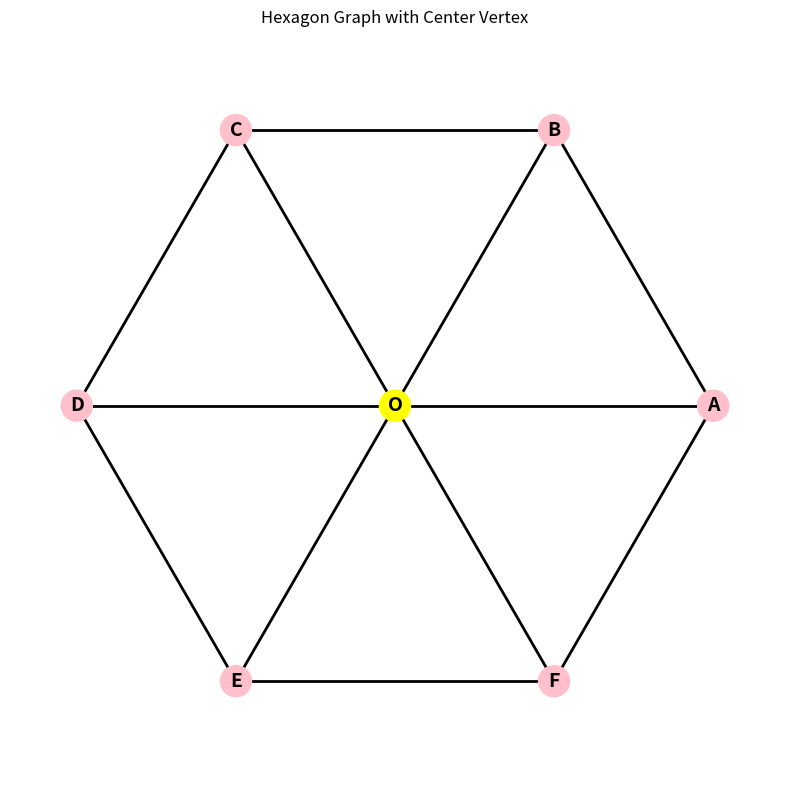

Python code for this plot:
import math
import matplotlib.pyplot as plt
import networkx as nx

# Create graph
G = nx.Graph()

# Parameters
center = (0, 0)
radius = 1.0
num_outer = 6

# Add center vertex
G.add_node('O', pos=center)

# Add outer vertices (hexagon)
angles = [i * math.pi / 3 for i in range(num_outer)]
outer_vertices = []

for i, angle in enumerate(angles):
    x = radius * math.cos(angle)
    y = radius * math.sin(angle)
    vertex_label = chr(65 + i)  # A, B, C, D, E, F
    G.add_node(vertex_label, pos=(x, y))
    outer_vertices.append(vertex_label)

# Add edges: center to outer
for v in outer_vertices:
    G.add_edge('O', v)

# Add edges: outer hexagon
for i in range(num_outer):
    G.add_edge(outer_vertices[i], outer_vertices[(i + 1) % num_outer])

# Get positions
pos = nx.get_node_attributes(G, 'pos')

# Draw
plt.figure(figsize=(8, 8))

# Draw vertices
nx.draw_networkx_nodes(G, pos, node_color=['yellow'] + ['pink']*6, 
                       node_size=500)

# Draw edges
nx.draw_networkx_edges(G, pos, width=2)

# Draw labels
nx.draw_networkx_labels(G, pos, font_size=14, font_weight='bold')

plt.title("Hexagon Graph with Center Vertex")
plt.axis('equal')
plt.axis('off')
plt.tight_layout()

# Save as SVG
plt.savefig("hexagon_graph.svg", format='svg', bbox_inches='tight')
plt.show()

# Print elements
print("Vertices (7):", list(G.nodes))
print("Edges (12):", list(G.edges))
print("\nFaces (6 triangles):")
faces = [('O','A','B'), ('O','B','C'), ('O','C','D'),
         ('O','D','E'), ('O','E','F'), ('O','F','A')]
for i, f in enumerate(faces, 1):
    print(f"Face {i}: {f[0]}-{f[1]}-{f[2]}")
